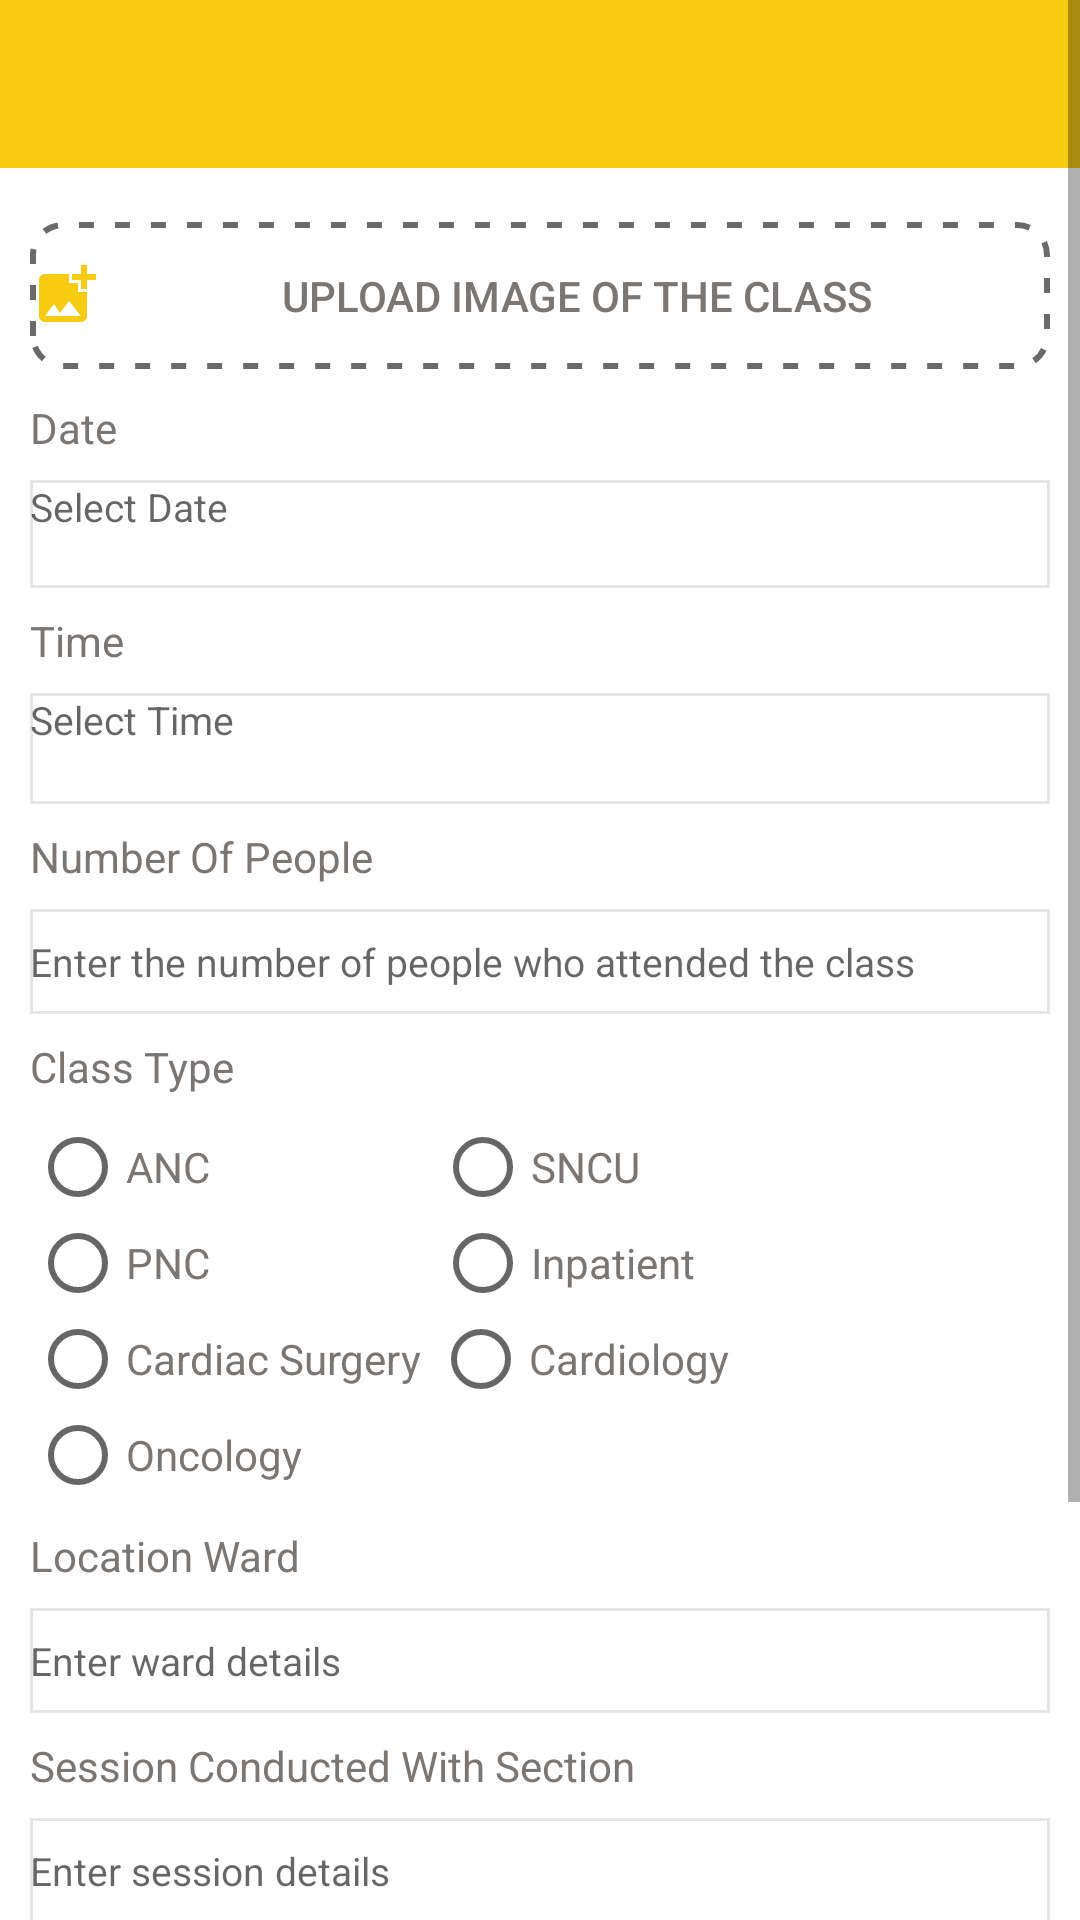

Produce the Android XML layout that renders to this screen, including the resource entries it uses.
<!-- AndroidManifest.xml: application theme AppTheme -->
<!-- res/layout/activity_update_class.xml -->
<?xml version="1.0" encoding="utf-8"?>
<ScrollView xmlns:android="http://schemas.android.com/apk/res/android"
    xmlns:tools="http://schemas.android.com/tools"
    android:layout_width="fill_parent"
    android:layout_height="fill_parent"
    xmlns:app="http://schemas.android.com/apk/res-auto"
    android:fillViewport="true">

    <RelativeLayout
        android:layout_width="fill_parent"
        android:layout_height="wrap_content" android:background="#fff">

        <android.support.v7.widget.Toolbar
            android:id="@+id/toolbar"
            android:layout_width="match_parent"
            android:layout_height="?attr/actionBarSize"
            android:layout_below="@+id/upload"
            app:titleTextColor="#FFFF"
            android:background="?attr/colorPrimary"
            app:popupTheme="@style/AppTheme.PopupOverlay"
            tools:ignore="NotSibling" />

        <LinearLayout
            android:orientation="vertical"
            android:layout_width="match_parent"
            android:layout_below="@+id/toolbar"
            android:layout_height="wrap_content"
            android:padding="10dip">


            <Button
                android:id="@+id/upload"
                android:layout_width="fill_parent"
                android:layout_height="49dp"
                android:layout_marginTop="8dp"
                android:background="@drawable/dashed_border"
                android:drawableStart="@drawable/ic_baseline_add_photo_alternate_24"
                android:text="Upload Image of the class"
                android:textAlignment="center"
                android:textColor="#7A7674"
                tools:ignore="RtlCompat" />

            <TextView android:layout_width="fill_parent"
                android:layout_height="wrap_content"
                android:textColor="#7A7674"
                android:id="@+id/Date"
                android:layout_marginTop="10dp"
                android:text="Date"/>

            <TextView
                android:id="@+id/date"
                android:layout_width="fill_parent"
                android:layout_height="36dp"
                android:layout_marginTop="8dip"
                android:hint="Select Date"
                android:textSize="13dp"
                android:background="@drawable/edit_text_border"
                android:singleLine="true" />

            <TextView android:layout_width="fill_parent"
                android:layout_height="wrap_content"
                android:textColor="#7A7674"
                android:layout_marginTop="8dip"
                android:text="Time"/>

            <TextView
                android:id="@+id/time"
                android:layout_width="fill_parent"
                android:layout_height="37dp"
                android:hint="Select Time"
                android:textSize="13dp"
                android:layout_marginTop="8dip"
                android:background="@drawable/edit_text_border"
                android:singleLine="true" />
            
            <TextView android:layout_width="fill_parent"
                android:layout_height="wrap_content"
                android:textColor="#7A7674"
                android:layout_marginTop="8dp"
                android:text="Number Of People"/>

            
            <EditText
                android:id="@+id/nop"
                android:layout_width="fill_parent"
                android:layout_height="35dp"
                android:layout_marginTop="8dip"
                android:inputType="number"
                android:textSize="13dp"
                android:hint="Enter the number of people who attended the class"
                android:background="@drawable/edit_text_border"
                android:singleLine="true" />

            <TextView android:layout_width="fill_parent"
                android:layout_height="wrap_content"
                android:textColor="#7A7674"
                android:layout_marginTop="8dp"
                android:layout_marginBottom="8dp"
                android:text="Class Type"/>


            <RadioGroup
                android:layout_width="match_parent"
                android:layout_height="wrap_content"
                android:orientation="horizontal">

                <RadioButton
                    android:id="@+id/anc"
                    android:layout_width="wrap_content"
                    android:layout_height="wrap_content"
                    android:textColor="#7A7674"
                    android:text="ANC"
                    />

                <RadioButton
                    android:id="@+id/sncu"
                    android:layout_width="wrap_content"
                    android:layout_height="wrap_content"
                    android:layout_marginLeft="75dp"
                    android:textColor="#7A7674"
                    android:text="SNCU"
                    />


            </RadioGroup>

            <RadioGroup
                android:layout_width="match_parent"
                android:layout_height="wrap_content"
                android:orientation="horizontal">

                <RadioButton
                    android:id="@+id/pnc"
                    android:layout_width="wrap_content"
                    android:layout_height="wrap_content"
                    android:textColor="#7A7674"
                    android:text="PNC"
                    />

                <RadioButton
                    android:id="@+id/inp"
                    android:layout_width="wrap_content"
                    android:layout_height="wrap_content"
                    android:layout_marginLeft="75dp"
                    android:textColor="#7A7674"
                    android:text="Inpatient"
                    />
            </RadioGroup>

            <RadioGroup
                android:layout_width="match_parent"
                android:layout_height="wrap_content"
                android:orientation="horizontal">

                <RadioButton
                    android:id="@+id/cs"
                    android:layout_width="wrap_content"
                    android:layout_height="wrap_content"
                    android:textColor="#7A7674"
                    android:text="Cardiac Surgery"
                    />

                <RadioButton
                    android:id="@+id/rb_female"
                    android:layout_width="wrap_content"
                    android:layout_height="wrap_content"
                    android:layout_marginLeft="4dp"
                    android:textColor="#7A7674"
                    android:text="Cardiology"
                    />
            </RadioGroup>

            <RadioGroup
                android:layout_width="match_parent"
                android:layout_height="wrap_content"
                android:orientation="horizontal">

                <RadioButton
                    android:id="@+id/oncology"
                    android:layout_width="wrap_content"
                    android:layout_height="wrap_content"
                    android:textColor="#7A7674"
                    android:text="Oncology"
                    />


            </RadioGroup>

            <TextView
                android:layout_width="fill_parent"
                android:layout_height="wrap_content"
                android:layout_marginTop="8dp"
                android:text="Location Ward"
                android:textColor="#7A7674" />

            <EditText
                android:id="@+id/location"
                android:layout_width="fill_parent"
                android:layout_height="35dp"
                android:layout_marginTop="8dip"
                android:hint="Enter ward details"
                android:textSize="13dp"
                android:background="@drawable/edit_text_border"
                android:singleLine="true" />

            <TextView android:layout_width="fill_parent"
                android:layout_height="wrap_content"
                android:textColor="#7A7674"
                android:layout_marginTop="8dp"
                android:text="Session Conducted With Section"/>



            
            <EditText
                android:id="@+id/session"
                android:layout_width="fill_parent"
                android:layout_height="35dp"
                android:layout_marginTop="8dip"
                android:hint="Enter session details"
                android:textSize="13dp"
                android:background="@drawable/edit_text_border"
                android:singleLine="true" />

            <TextView android:layout_width="fill_parent"
                android:layout_height="wrap_content"
                android:textColor="#7A7674"
                android:layout_marginTop="8dp"
                android:text="Notes"/>

            
            <EditText
                android:id="@+id/notes"
                android:layout_width="fill_parent"
                android:layout_height="74dp"
                android:layout_marginTop="8dip"
                android:textSize="13dp"
                android:gravity="left"
                android:hint="Optional"
                android:background="@drawable/edit_text_border"
                android:singleLine="true" />

            


            

            <Button android:id="@+id/submit"
                android:layout_width="fill_parent"
                android:layout_height="wrap_content"
                android:layout_marginTop="10dip"
                android:background="#FFC107"
                android:textColor="#ffff"
                android:text="SUBMIT DETAILS"/>


            

        </LinearLayout>
        
    </RelativeLayout>
</ScrollView>
<!-- resources referenced by this layout -->
<resources>
  <!-- drawable dashed_border (drawable-v24) -->
  <selector xmlns:android="http://schemas.android.com/apk/res/android">
      <item>
          <shape android:shape="rectangle">
              <corners android:radius="10dp" />
              <stroke
                  android:width="2dp"
                  android:dashWidth="5dp"
                  android:dashGap="7dp"
                  android:color="#6C6969"
                  />
          </shape>
      </item>
  </selector>
  <!-- drawable edit_text_border (drawable) -->
  <shape
      xmlns:android="http://schemas.android.com/apk/res/android"
      android:shape="rectangle">
      <solid
          android:color="#00000000"/>
  
      <stroke
          android:color="#36B1ACAC"
          android:width="1dp"/>
  </shape>
  <!-- drawable ic_baseline_add_photo_alternate_24 (drawable) -->
  <vector android:height="24dp" android:tint="#F6CB12"
      android:viewportHeight="24" android:viewportWidth="24"
      android:width="24dp" xmlns:android="http://schemas.android.com/apk/res/android">
      <path android:fillColor="@android:color/white" android:pathData="M19,7v2.99s-1.99,0.01 -2,0L17,7h-3s0.01,-1.99 0,-2h3L17,2h2v3h3v2h-3zM16,11L16,8h-3L13,5L5,5c-1.1,0 -2,0.9 -2,2v12c0,1.1 0.9,2 2,2h12c1.1,0 2,-0.9 2,-2v-8h-3zM5,19l3,-4 2,3 3,-4 4,5L5,19z"/>
  </vector>
  <style name="AppTheme" parent="Theme.AppCompat.Light.NoActionBar">
          
          <item name="colorPrimary">@color/colorPrimary</item>
          <item name="colorPrimaryDark">@color/colorPrimaryDark</item>
          <item name="colorAccent">@color/colorAccent</item>
  
      </style>
  <color name="colorPrimary">#F6CB12</color>
  <color name="colorPrimaryDark">#F6CB12</color>
  <color name="colorAccent">#F6CB12</color>
</resources>
